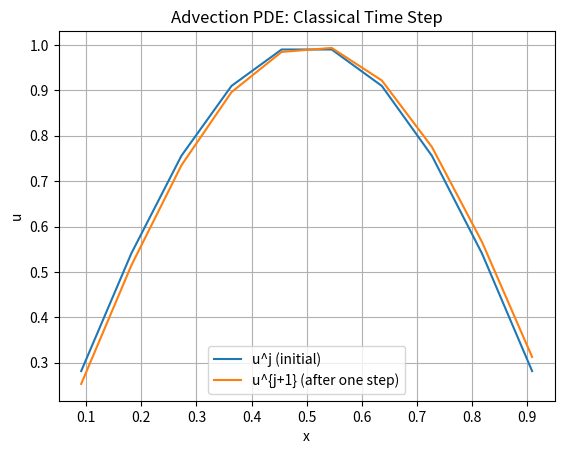

Here is the Python script that generated this plot:
import numpy as np
import matplotlib.pyplot as plt
# Parameters( Please note, some values are supposed according to the situation)

c = 1.0          #speed
L = 1.0           # length along the x-direction
T = 0.1           # total time
N = 10            # number of spatial grid points (excluding boundaries)
dx = L / (N + 1)  # spatial step size
dt = 0.01         # time step
lambda_val = c * dt / dx
print("λ = ", lambda_val)

A = np.zeros((N, N))
for i in range(N):
   A[i, i] = 1.0
   if i > 0:
       A[i, i-1] = -lambda_val / 2
   if i < N - 1:
       A[i, i+1] = lambda_val / 2
print("Matrix A:")
print(A)

x = np.linspace(dx, L - dx, N)
u_j = np.sin(np.pi * x)
print("Initial u^j:")
print(u_j)

u_next = np.linalg.solve(A, u_j)

plt.plot(x, u_j, label="u^j (initial)")
plt.plot(x, u_next, label="u^{j+1} (after one step)")
plt.legend()
plt.title("Advection PDE: Classical Time Step")
plt.xlabel("x")
plt.ylabel("u")
plt.grid(True)
plt.show()
